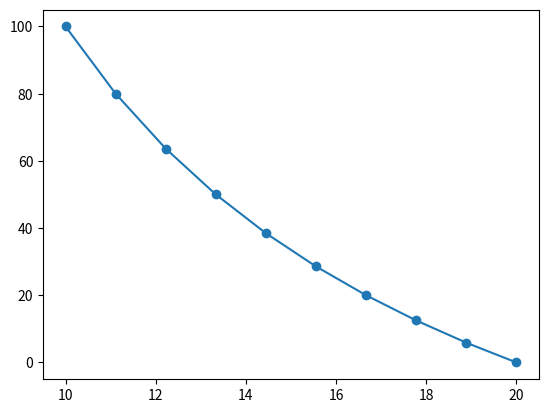

This chart was generated by the following Python code:


from matplotlib import pyplot as plt
from numpy import linspace


a = 10
b = 20
Va = 100

r = linspace(start=a, stop=b, num=10)

V = Va * (a*(b-r))/(r*(b-a))

plt.plot(r, V, '-o')
plt.show()
